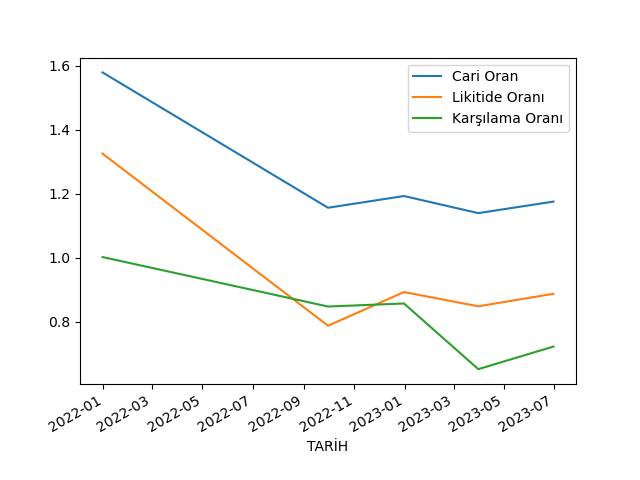

Values plotted in this chart, from the file beside it:
TARİH, Cari Oran, Likitide Oranı, Karşılama Oranı
2021-12-31, 1.579, 1.325, 1.002
2022-09-30, 1.156, 0.788, 0.848
2022-12-31, 1.193, 0.8932, 0.8575
2023-03-31, 1.14, 0.8487, 0.6524
2023-06-30, 1.176, 0.8878, 0.723
